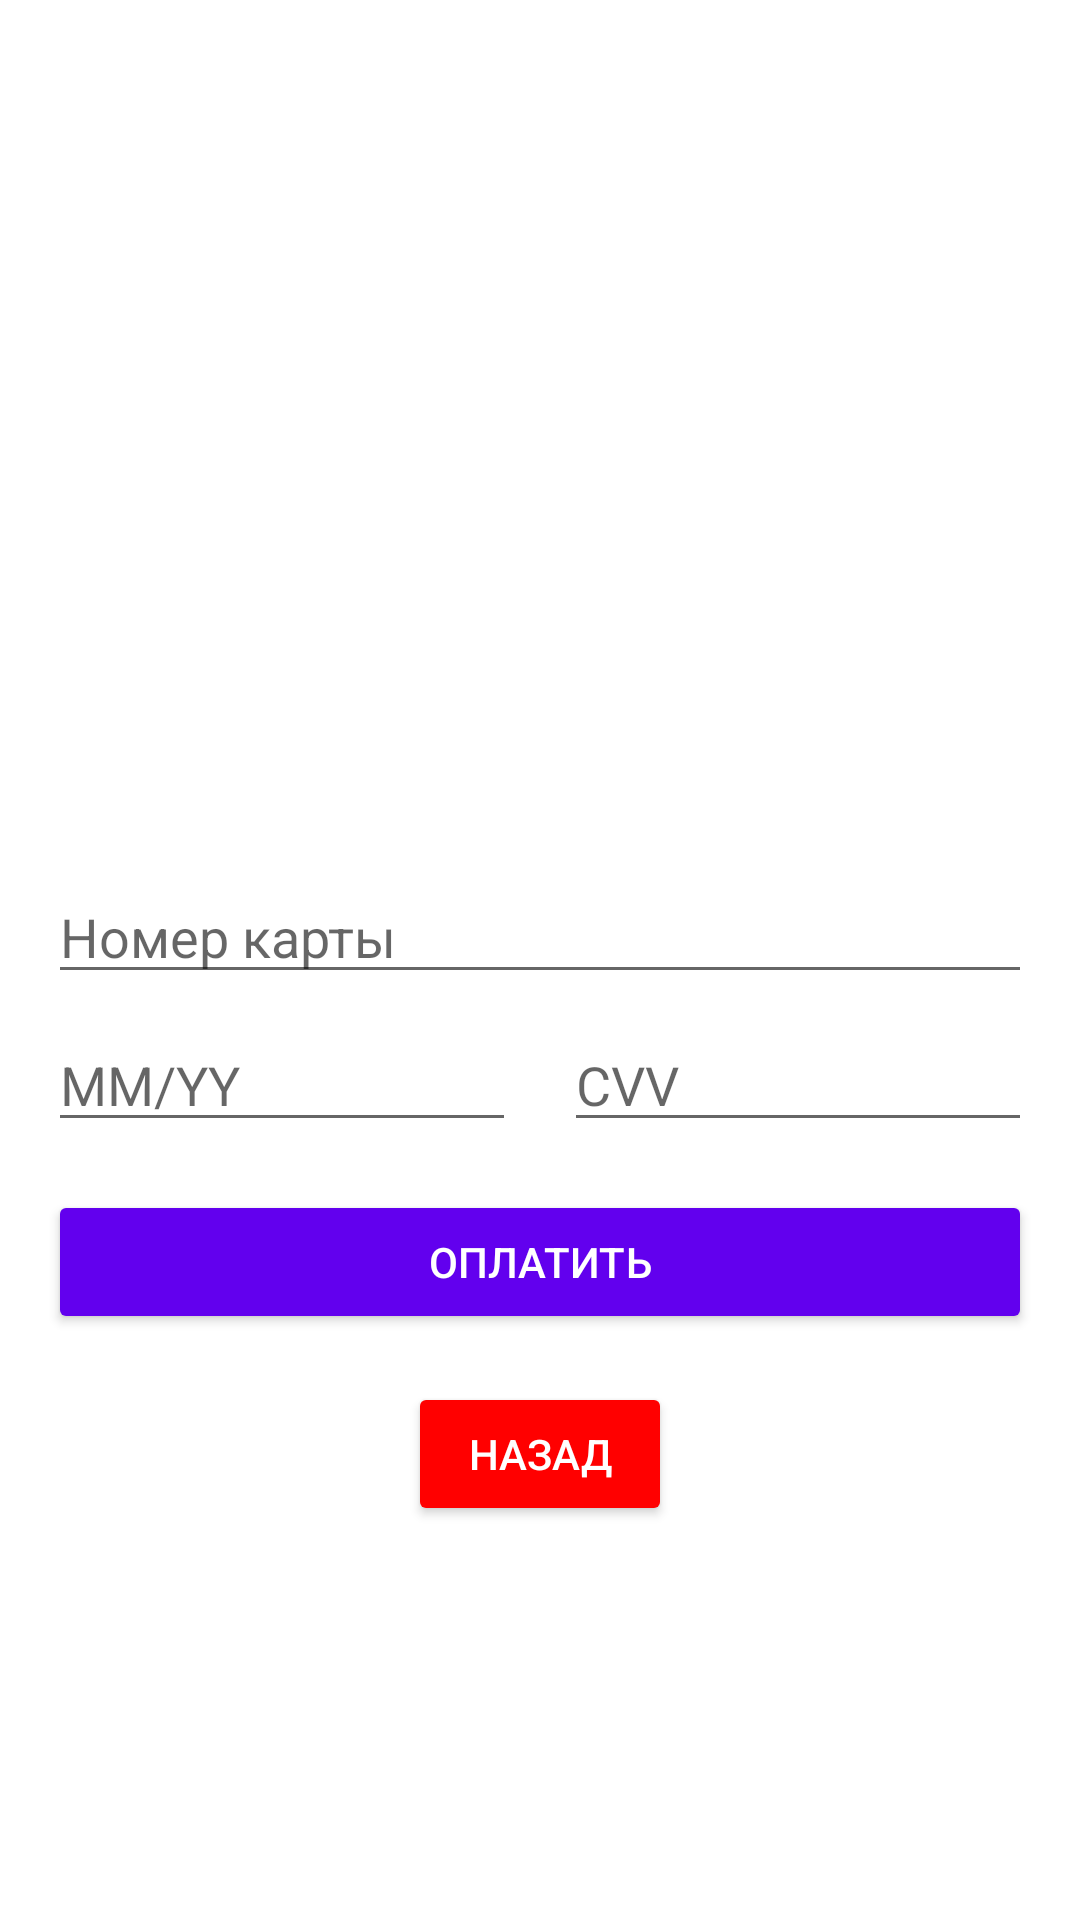

Android layout source for this screen:
<!-- AndroidManifest.xml: activity theme Theme.MarketPlace.NoActionBar -->
<!-- res/layout/activity_payment.xml -->
<?xml version="1.0" encoding="utf-8"?>
<ScrollView xmlns:android="http://schemas.android.com/apk/res/android"
    android:layout_width="match_parent"
    android:layout_height="match_parent"
    android:padding="16dp">




    <LinearLayout
        android:layout_width="match_parent"
        android:layout_height="wrap_content"
        android:orientation="vertical"
        android:gravity="center_horizontal">


        
        <ImageView
            android:id="@+id/paymentProductImage"
            android:layout_width="200dp"
            android:layout_height="200dp"
            android:scaleType="centerCrop" />

        
        <TextView
            android:id="@+id/paymentProductName"
            android:layout_width="wrap_content"
            android:layout_height="wrap_content"
            android:textSize="18sp"
            android:textStyle="bold"
            android:layout_marginTop="8dp" />

        
        <TextView
            android:id="@+id/paymentProductPrice"
            android:layout_width="wrap_content"
            android:layout_height="wrap_content"
            android:textSize="16sp"
            android:textColor="@android:color/holo_red_dark"
            android:layout_marginTop="4dp" />

        
        <EditText
            android:id="@+id/cardNumber"
            android:layout_width="match_parent"
            android:layout_height="wrap_content"
            android:hint="Номер карты"
            android:inputType="number"
            android:maxLength="16"
            android:layout_marginTop="16dp" />

        
        <LinearLayout
            android:layout_width="match_parent"
            android:layout_height="wrap_content"
            android:orientation="horizontal"
            android:layout_marginTop="8dp">

            <EditText
                android:id="@+id/cardExpiry"
                android:layout_width="0dp"
                android:layout_weight="1"
                android:layout_height="wrap_content"
                android:hint="MM/YY"
                android:inputType="number"
                android:maxLength="4"/>

            <View android:layout_width="16dp" android:layout_height="wrap_content" />

            <EditText
                android:id="@+id/cardCVV"
                android:layout_width="0dp"
                android:layout_weight="1"
                android:layout_height="wrap_content"
                android:hint="CVV"
                android:inputType="numberPassword"
                android:maxLength="3" />
        </LinearLayout>

        
        <Button
            android:id="@+id/payButton"
            android:layout_width="match_parent"
            android:layout_height="wrap_content"
            android:text="Оплатить"
            android:backgroundTint="@color/purple_500"
            android:textColor="@android:color/white"
            android:layout_marginTop="16dp" />

        <Button
            android:id="@+id/backToMainButton"
            android:layout_width="wrap_content"
            android:layout_height="wrap_content"
            android:text="Назад"
            android:layout_marginTop="16dp"
            android:backgroundTint="#FF0000"
            android:textColor="@android:color/white"/>
    </LinearLayout>
</ScrollView>
<!-- resources referenced by this layout -->
<resources>
  <color name="purple_500">#FF6200EE</color>
  <style name="Theme.MarketPlace.NoActionBar">
          <item name="windowActionBar">false</item>
          <item name="windowNoTitle">true</item>
      </style>
</resources>
